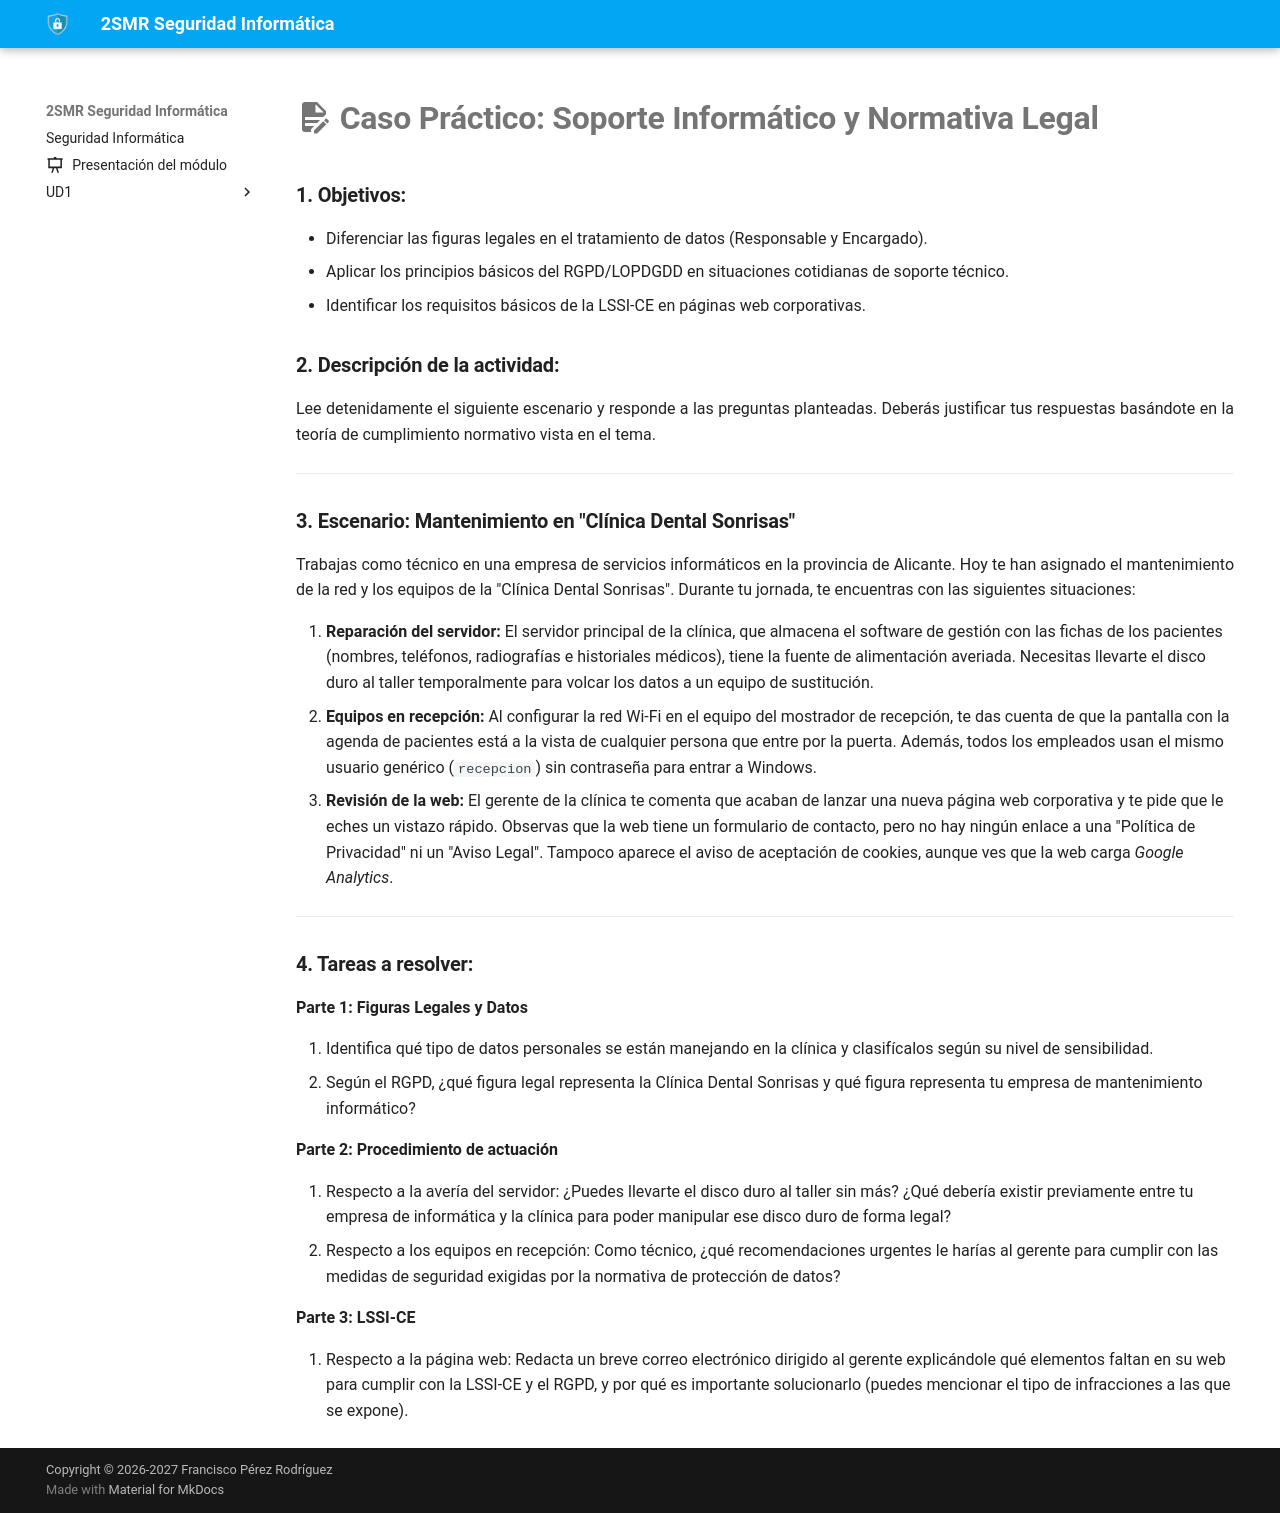

repository: fperezIES/SMR-SIN · page: UD1/Tareas/4.1.Normativa.html · generator: mkdocs

---
icon: material/file-document-edit

---

# :material-file-document-edit: Caso Práctico: Soporte Informático y Normativa Legal

### 1. Objetivos:

- Diferenciar las figuras legales en el tratamiento de datos (Responsable y Encargado).
- Aplicar los principios básicos del RGPD/LOPDGDD en situaciones cotidianas de soporte técnico.
- Identificar los requisitos básicos de la LSSI-CE en páginas web corporativas.

### 2. Descripción de la actividad:

Lee detenidamente el siguiente escenario y responde a las preguntas planteadas. Deberás justificar tus respuestas basándote en la teoría de cumplimiento normativo vista en el tema.

---

### 3. Escenario: Mantenimiento en "Clínica Dental Sonrisas"

Trabajas como técnico en una empresa de servicios informáticos en la provincia de Alicante. Hoy te han asignado el mantenimiento de la red y los equipos de la "Clínica Dental Sonrisas". Durante tu jornada, te encuentras con las siguientes situaciones:

1. **Reparación del servidor:** El servidor principal de la clínica, que almacena el software de gestión con las fichas de los pacientes (nombres, teléfonos, radiografías e historiales médicos), tiene la fuente de alimentación averiada. Necesitas llevarte el disco duro al taller temporalmente para volcar los datos a un equipo de sustitución.
2. **Equipos en recepción:** Al configurar la red Wi-Fi en el equipo del mostrador de recepción, te das cuenta de que la pantalla con la agenda de pacientes está a la vista de cualquier persona que entre por la puerta. Además, todos los empleados usan el mismo usuario genérico (`recepcion`) sin contraseña para entrar a Windows.
3. **Revisión de la web:** El gerente de la clínica te comenta que acaban de lanzar una nueva página web corporativa y te pide que le eches un vistazo rápido. Observas que la web tiene un formulario de contacto, pero no hay ningún enlace a una "Política de Privacidad" ni un "Aviso Legal". Tampoco aparece el aviso de aceptación de cookies, aunque ves que la web carga *Google Analytics*.

---

### 4. Tareas a resolver:

**Parte 1: Figuras Legales y Datos**

1. Identifica qué tipo de datos personales se están manejando en la clínica y clasifícalos según su nivel de sensibilidad.
2. Según el RGPD, ¿qué figura legal representa la Clínica Dental Sonrisas y qué figura representa tu empresa de mantenimiento informático? 

**Parte 2: Procedimiento de actuación**

3. Respecto a la avería del servidor: ¿Puedes llevarte el disco duro al taller sin más? ¿Qué debería existir previamente entre tu empresa de informática y la clínica para poder manipular ese disco duro de forma legal?
4. Respecto a los equipos en recepción: Como técnico, ¿qué recomendaciones urgentes le harías al gerente para cumplir con las medidas de seguridad exigidas por la normativa de protección de datos?

**Parte 3: LSSI-CE**

5. Respecto a la página web: Redacta un breve correo electrónico dirigido al gerente explicándole qué elementos faltan en su web para cumplir con la LSSI-CE y el RGPD, y por qué es importante solucionarlo (puedes mencionar el tipo de infracciones a las que se expone).
